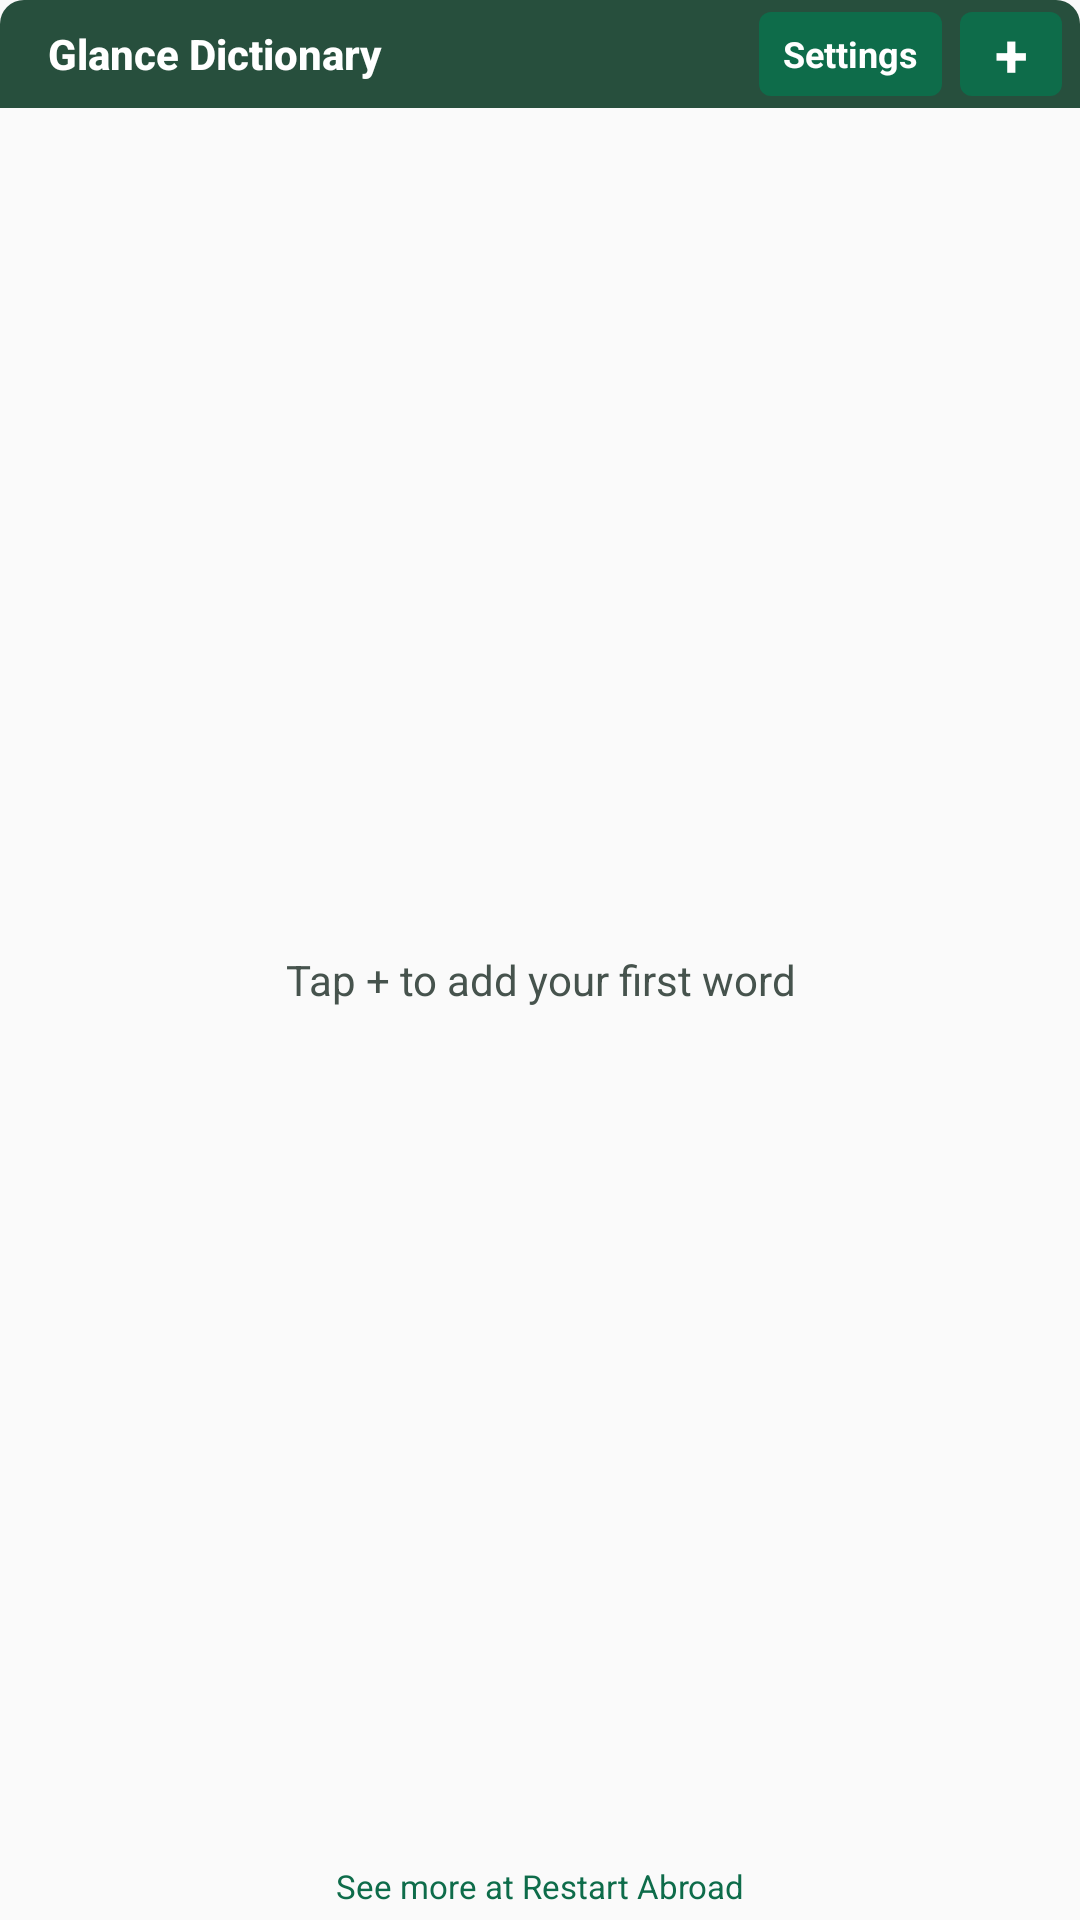

The Android layout XML behind this screen, and the referenced resources:
<!-- AndroidManifest.xml: application theme AppTheme -->
<!-- res/layout/widget_dictionary.xml -->
<?xml version="1.0" encoding="utf-8"?>
<LinearLayout xmlns:android="http://schemas.android.com/apk/res/android"
    android:id="@+id/widget_root"
    android:layout_width="match_parent"
    android:layout_height="match_parent"
    android:background="@drawable/widget_background"
    android:orientation="vertical">

    <LinearLayout
        android:layout_width="match_parent"
        android:layout_height="36dp"
        android:background="@drawable/widget_header_background"
        android:gravity="center_vertical"
        android:orientation="horizontal"
        android:paddingStart="8dp"
        android:paddingEnd="6dp">

        <TextView
            android:id="@+id/widget_title"
            android:layout_width="0dp"
            android:layout_height="match_parent"
            android:layout_weight="1"
            android:gravity="center_vertical"
            android:paddingStart="8dp"
            android:paddingEnd="8dp"
            android:singleLine="false"
            android:text="@string/app_name"
            android:textColor="@color/widget_header_text"
            android:textSize="14sp"
            android:textStyle="bold"
            android:fontFamily="sans-serif-medium" />

        <TextView
            android:id="@+id/widget_settings"
            android:layout_width="wrap_content"
            android:layout_height="28dp"
            android:background="@drawable/widget_button_background"
            android:gravity="center"
            android:paddingStart="8dp"
            android:paddingEnd="8dp"
            android:text="@string/settings_icon"
            android:textColor="@color/widget_header_text"
            android:textSize="12sp"
            android:textStyle="bold" />

        <TextView
            android:id="@+id/widget_add"
            android:layout_width="34dp"
            android:layout_height="28dp"
            android:layout_marginStart="6dp"
            android:background="@drawable/widget_button_background"
            android:gravity="center"
            android:text="@string/add_icon"
            android:textColor="@color/widget_header_text"
            android:textSize="20sp"
            android:textStyle="bold" />
    </LinearLayout>

    <FrameLayout
        android:layout_width="match_parent"
        android:layout_height="0dp"
        android:layout_weight="1">

        <ListView
            android:id="@+id/widget_list_1"
            android:layout_width="match_parent"
            android:layout_height="match_parent"
            android:clipToPadding="false"
            android:divider="@null"
            android:dividerHeight="0dp"
            android:padding="6dp"
            android:scrollbars="none" />

        <TextView
            android:id="@+id/widget_empty"
            android:layout_width="match_parent"
            android:layout_height="match_parent"
            android:gravity="center"
            android:padding="16dp"
            android:text="@string/widget_empty_text"
            android:textColor="@color/word_translation"
            android:textSize="14sp"
            android:fontFamily="sans-serif" />
    </FrameLayout>

    <TextView
        android:id="@+id/widget_footer_link"
        android:layout_width="match_parent"
        android:layout_height="wrap_content"
        android:gravity="center"
        android:paddingTop="4dp"
        android:paddingBottom="4dp"
        android:text="@string/footer_link_text"
        android:textColor="@color/secondary"
        android:textSize="11sp" />
</LinearLayout>
<!-- resources referenced by this layout -->
<resources>
  <color name="secondary">#0E6C4A</color>
  <color name="widget_header_text">#FFFFFF</color>
  <color name="word_translation">#46534D</color>
  <!-- drawable widget_button_background (drawable) -->
  <shape xmlns:android="http://schemas.android.com/apk/res/android">
      <solid android:color="@color/secondary" />
      <corners android:radius="4dp" />
  </shape>
  <!-- drawable widget_header_background (drawable) -->
  <shape xmlns:android="http://schemas.android.com/apk/res/android">
      <solid android:color="@color/primary" />
      <corners android:topLeftRadius="8dp" android:topRightRadius="8dp" />
  </shape>
  <string name="add_icon">+</string>
  <string name="app_name">Glance Dictionary</string>
  <string name="footer_link_text">See more at Restart Abroad</string>
  <string name="settings_icon">Settings</string>
  <string name="widget_empty_text">Tap + to add your first word</string>
  <style name="AppTheme" parent="@android:style/Theme.Material.Light.NoActionBar">
          <item name="android:fontFamily">sans-serif</item>
          <item name="android:colorAccent">@color/secondary</item>
      </style>
  <color name="primary">#274F3D</color>
</resources>
